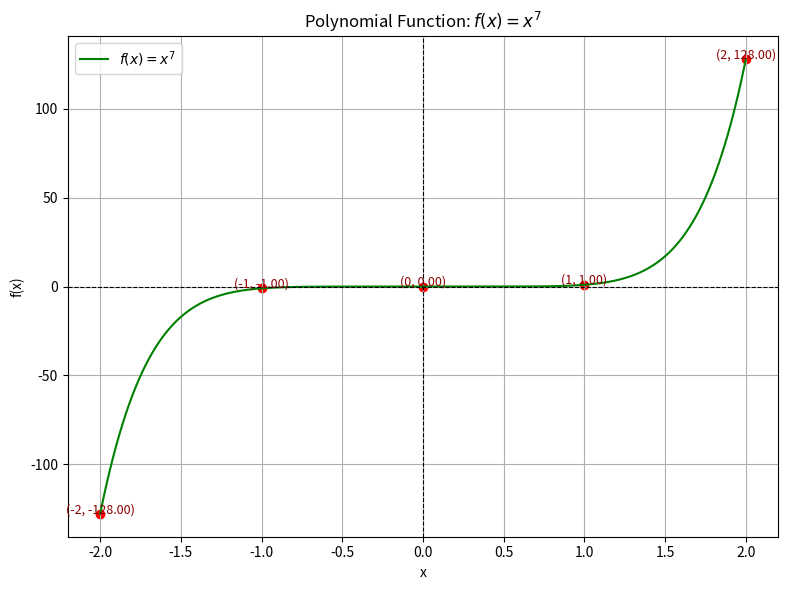

This figure's Python source:
import numpy as np
import matplotlib.pyplot as plt

# Define the polynomial function
def polynomial(x):
    return x**7

# Define x-values for plotting
x_values = np.linspace(-2, 2, 400)
y_values = polynomial(x_values)

# Key points to evaluate and highlight
key_x_points = [-2, -1, 0, 1, 2]
print("Function: f(x) = x^7")
for x in key_x_points:
    y = polynomial(x)
    print(f"f({x}) = {x}^7 = {y}")

# Plotting
plt.figure(figsize=(8, 6))
plt.plot(x_values, y_values, label=r"$f(x) = x^7$", color='green')

# Highlight key points
for x in key_x_points:
    y = polynomial(x)
    plt.scatter(x, y, color='red')
    plt.text(x, y + 0.5, f'({x}, {y:.2f})', fontsize=9, ha='center', color='darkred')

# Formatting
plt.title("Polynomial Function: $f(x) = x^7$")
plt.xlabel("x")
plt.ylabel("f(x)")
plt.axhline(0, color='black', linestyle='--', linewidth=0.8)
plt.axvline(0, color='black', linestyle='--', linewidth=0.8)
plt.grid(True)
plt.legend()
plt.tight_layout()
plt.show()
